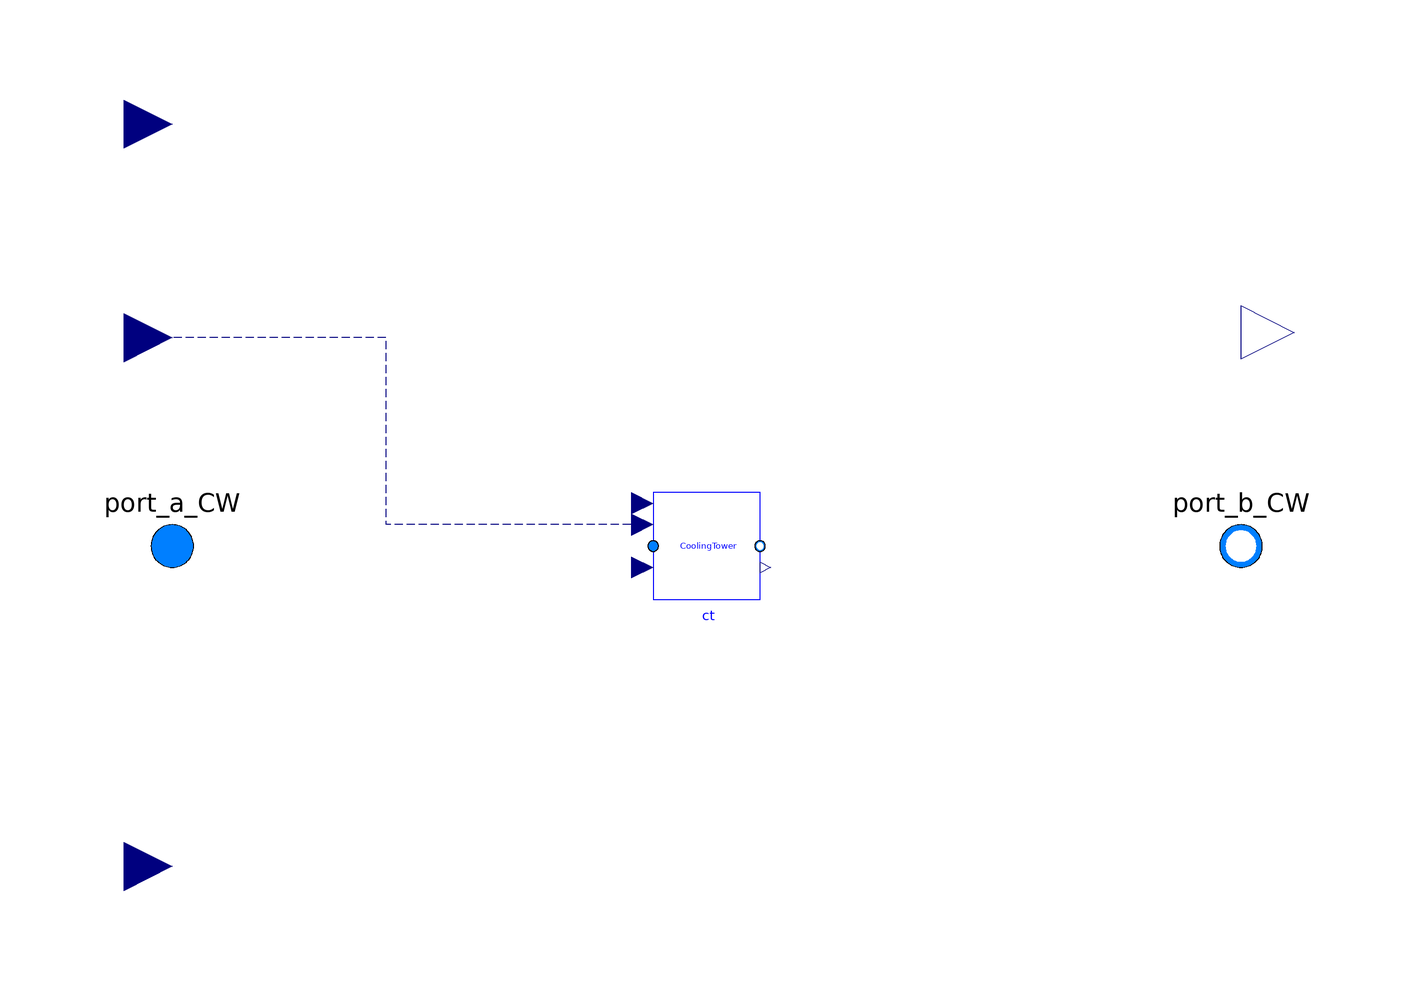

Above is the diagram view of the following Modelica model: its components placed by their Placement annotations and its connect equations drawn as lines.

model MultiCoolingTowers
  "This model is designed to simulate the cooling tower systwm with N towers"
  replaceable package MediumCW =
       Modelica.Media.Interfaces.PartialMedium
    "Medium in the  condenser water side";
  parameter Modelica.SIunits.Power P_nominal[n]
    "Nominal cooling tower power (at y=1)";
  parameter Modelica.SIunits.TemperatureDifference dTCW_nominal
    "Temperature difference between the outlet and inlet of the tower ";
  parameter Modelica.SIunits.TemperatureDifference dTApp_nominal
    "Nominal approach temperature";
  parameter Modelica.SIunits.Temperature TWetBul_nominal
    "Nominal wet bulb temperature";
  parameter Modelica.SIunits.Pressure dP_nominal
    "Pressure difference between the outlet and inlet of the tower ";
  parameter Modelica.SIunits.MassFlowRate mCW_flow_nominal[n]
    "Nominal mass flow rate at condenser water wide";
  parameter Real GaiPi "Gain of the tower PI controller";
  parameter Real tIntPi "Integration time of the tower PI controller";
  parameter Real v_flow_rate[n,:] "Air volume flow rate ratio";
  parameter Real eta[n,:] "Fan efficiency";
  parameter Modelica.SIunits.Temperature TCW_start
    "The start temperature of condenser water side";

  parameter Integer n
    "the number of cooling towers";
  Modelica.Fluid.Interfaces.FluidPort_a port_a_CW(redeclare package Medium = MediumCW)
    "Fluid connector a (positive design flow direction is from port_a to port_b)"
    annotation (Placement(transformation(extent={{-110,-10},{-90,10}})));
  Modelica.Fluid.Interfaces.FluidPort_b port_b_CW(redeclare package Medium = MediumCW)
    "Fluid connector b (positive design flow direction is from port_a to port_b)"
    annotation (Placement(transformation(extent={{90,-10},{110,10}})));
  Modelica.Blocks.Interfaces.RealInput TWetBul
    "Entering air wet bulb temperature"
    annotation (Placement(transformation(extent={{-118,-69},{-100,-51}})));
  Modelica.Blocks.Interfaces.RealInput TCWSet
    "Temperature set point of the condenser water"
    annotation (Placement(transformation(extent={{-118,70},{-100,88}})));
  BuildingControlEmulator.Devices.WaterSide.VSDCoolingTower ct[n](
    redeclare package MediumCW = MediumCW,
    P_nominal=P_nominal,
    dTCW_nominal=dTCW_nominal,
    dTApp_nominal=dTApp_nominal,
    TWetBul_nominal=TWetBul_nominal,
    dP_nominal=dP_nominal,
    mCW_flow_nominal=mCW_flow_nominal,
    GaiPi=GaiPi,
    tIntPi=tIntPi,
    eta=eta,
    TCW_start=TCW_start,
    v_flow_rate=v_flow_rate) annotation (Placement(transformation(extent={{-10,-10},{10,10}})));
  Modelica.Blocks.Interfaces.RealInput On[n]
    "Temperature set point of the condenser water"
    annotation (Placement(transformation(extent={{-118,30},{-100,48}})));
  Modelica.Blocks.Interfaces.RealOutput P[n]
    "Electric power consumed by compressor"
    annotation (Placement(transformation(extent={{100,30},{120,50}})));
equation

  for i in 1:n loop
    connect(ct[i].port_a_CW, port_a_CW);
    connect(ct[i].port_b_CW, port_b_CW);
    connect(ct[i].TSet, TCWSet);
     connect(TWetBul, ct[i].TWetBul);
       connect(ct[i].P, P[i]);
  end for;

  connect(ct.On, On) annotation (Line(
      points={{-12,4},{-60,4},{-60,39},{-109,39}},
      color={0,0,127},
      pattern=LinePattern.Dash));

  annotation (Diagram(coordinateSystem(preserveAspectRatio=false, extent={{-100,
            -100},{100,100}})),           Icon(coordinateSystem(
          preserveAspectRatio=false, extent={{-100,-100},{100,100}}), graphics={
        Text(
          extent={{-44,-144},{50,-112}},
          lineColor={0,0,255},
          textString="%name"),
        Rectangle(
          extent={{-14,68},{14,40}},
          lineColor={95,95,95},
          fillColor={95,95,95},
          fillPattern=FillPattern.Solid),
        Rectangle(
          extent={{-10,76},{10,68}},
          lineColor={95,95,95},
          fillColor={95,95,95},
          fillPattern=FillPattern.Solid),
        Ellipse(
          extent={{-10,72},{-2,70}},
          lineColor={255,255,255},
          fillColor={255,255,255},
          fillPattern=FillPattern.Solid),
        Ellipse(
          extent={{2,72},{10,70}},
          lineColor={255,255,255},
          fillColor={255,255,255},
          fillPattern=FillPattern.Solid),
        Line(
          points={{-8,60},{-10,54}},
          color={255,0,0},
          smooth=Smooth.None),
        Line(
          points={{-8,60},{-6,54}},
          color={255,0,0},
          smooth=Smooth.None),
        Line(
          points={{0,60},{-2,54}},
          color={255,0,0},
          smooth=Smooth.None),
        Line(
          points={{0,60},{2,54}},
          color={255,0,0},
          smooth=Smooth.None),
        Line(
          points={{8,60},{6,54}},
          color={255,0,0},
          smooth=Smooth.None),
        Line(
          points={{8,60},{10,54}},
          color={255,0,0},
          smooth=Smooth.None),
        Rectangle(
          extent={{-14,8},{14,-20}},
          lineColor={95,95,95},
          fillColor={95,95,95},
          fillPattern=FillPattern.Solid),
        Rectangle(
          extent={{-10,16},{10,8}},
          lineColor={95,95,95},
          fillColor={95,95,95},
          fillPattern=FillPattern.Solid),
        Ellipse(
          extent={{-10,12},{-2,10}},
          lineColor={255,255,255},
          fillColor={255,255,255},
          fillPattern=FillPattern.Solid),
        Ellipse(
          extent={{2,12},{10,10}},
          lineColor={255,255,255},
          fillColor={255,255,255},
          fillPattern=FillPattern.Solid),
        Line(
          points={{-8,0},{-10,-6}},
          color={255,0,0},
          smooth=Smooth.None),
        Line(
          points={{-8,0},{-6,-6}},
          color={255,0,0},
          smooth=Smooth.None),
        Line(
          points={{0,0},{-2,-6}},
          color={255,0,0},
          smooth=Smooth.None),
        Line(
          points={{0,0},{2,-6}},
          color={255,0,0},
          smooth=Smooth.None),
        Line(
          points={{8,0},{6,-6}},
          color={255,0,0},
          smooth=Smooth.None),
        Line(
          points={{8,0},{10,-6}},
          color={255,0,0},
          smooth=Smooth.None),
        Rectangle(
          extent={{-14,-52},{14,-80}},
          lineColor={95,95,95},
          fillColor={95,95,95},
          fillPattern=FillPattern.Solid),
        Rectangle(
          extent={{-10,-44},{10,-52}},
          lineColor={95,95,95},
          fillColor={95,95,95},
          fillPattern=FillPattern.Solid),
        Ellipse(
          extent={{-10,-48},{-2,-50}},
          lineColor={255,255,255},
          fillColor={255,255,255},
          fillPattern=FillPattern.Solid),
        Ellipse(
          extent={{2,-48},{10,-50}},
          lineColor={255,255,255},
          fillColor={255,255,255},
          fillPattern=FillPattern.Solid),
        Line(
          points={{-8,-60},{-10,-66}},
          color={255,0,0},
          smooth=Smooth.None),
        Line(
          points={{-8,-60},{-6,-66}},
          color={255,0,0},
          smooth=Smooth.None),
        Line(
          points={{0,-60},{-2,-66}},
          color={255,0,0},
          smooth=Smooth.None),
        Line(
          points={{0,-60},{2,-66}},
          color={255,0,0},
          smooth=Smooth.None),
        Line(
          points={{8,-60},{6,-66}},
          color={255,0,0},
          smooth=Smooth.None),
        Line(
          points={{8,-60},{10,-66}},
          color={255,0,0},
          smooth=Smooth.None),
        Line(
          points={{-100,0},{-40,0},{-40,60},{8,60}},
          color={255,0,0},
          smooth=Smooth.None),
        Line(
          points={{-40,0},{8,0}},
          color={255,0,0},
          smooth=Smooth.None),
        Line(
          points={{-40,0},{-40,-60},{8,-60}},
          color={255,0,0},
          smooth=Smooth.None),
        Line(
          points={{14,40},{40,40},{40,0},{90,0}},
          color={0,0,255},
          smooth=Smooth.None),
        Line(
          points={{14,-20},{40,-20},{40,0}},
          color={0,0,255},
          smooth=Smooth.None),
        Line(
          points={{14,-80},{40,-80},{40,-20}},
          color={0,0,255},
          smooth=Smooth.None)}),
    Documentation(revisions="<html>
<ul>
<li>
March 30, 2014 by Sen Huang:<br/>
First implementation.
</li>
</ul>
</html>"));
end MultiCoolingTowers;